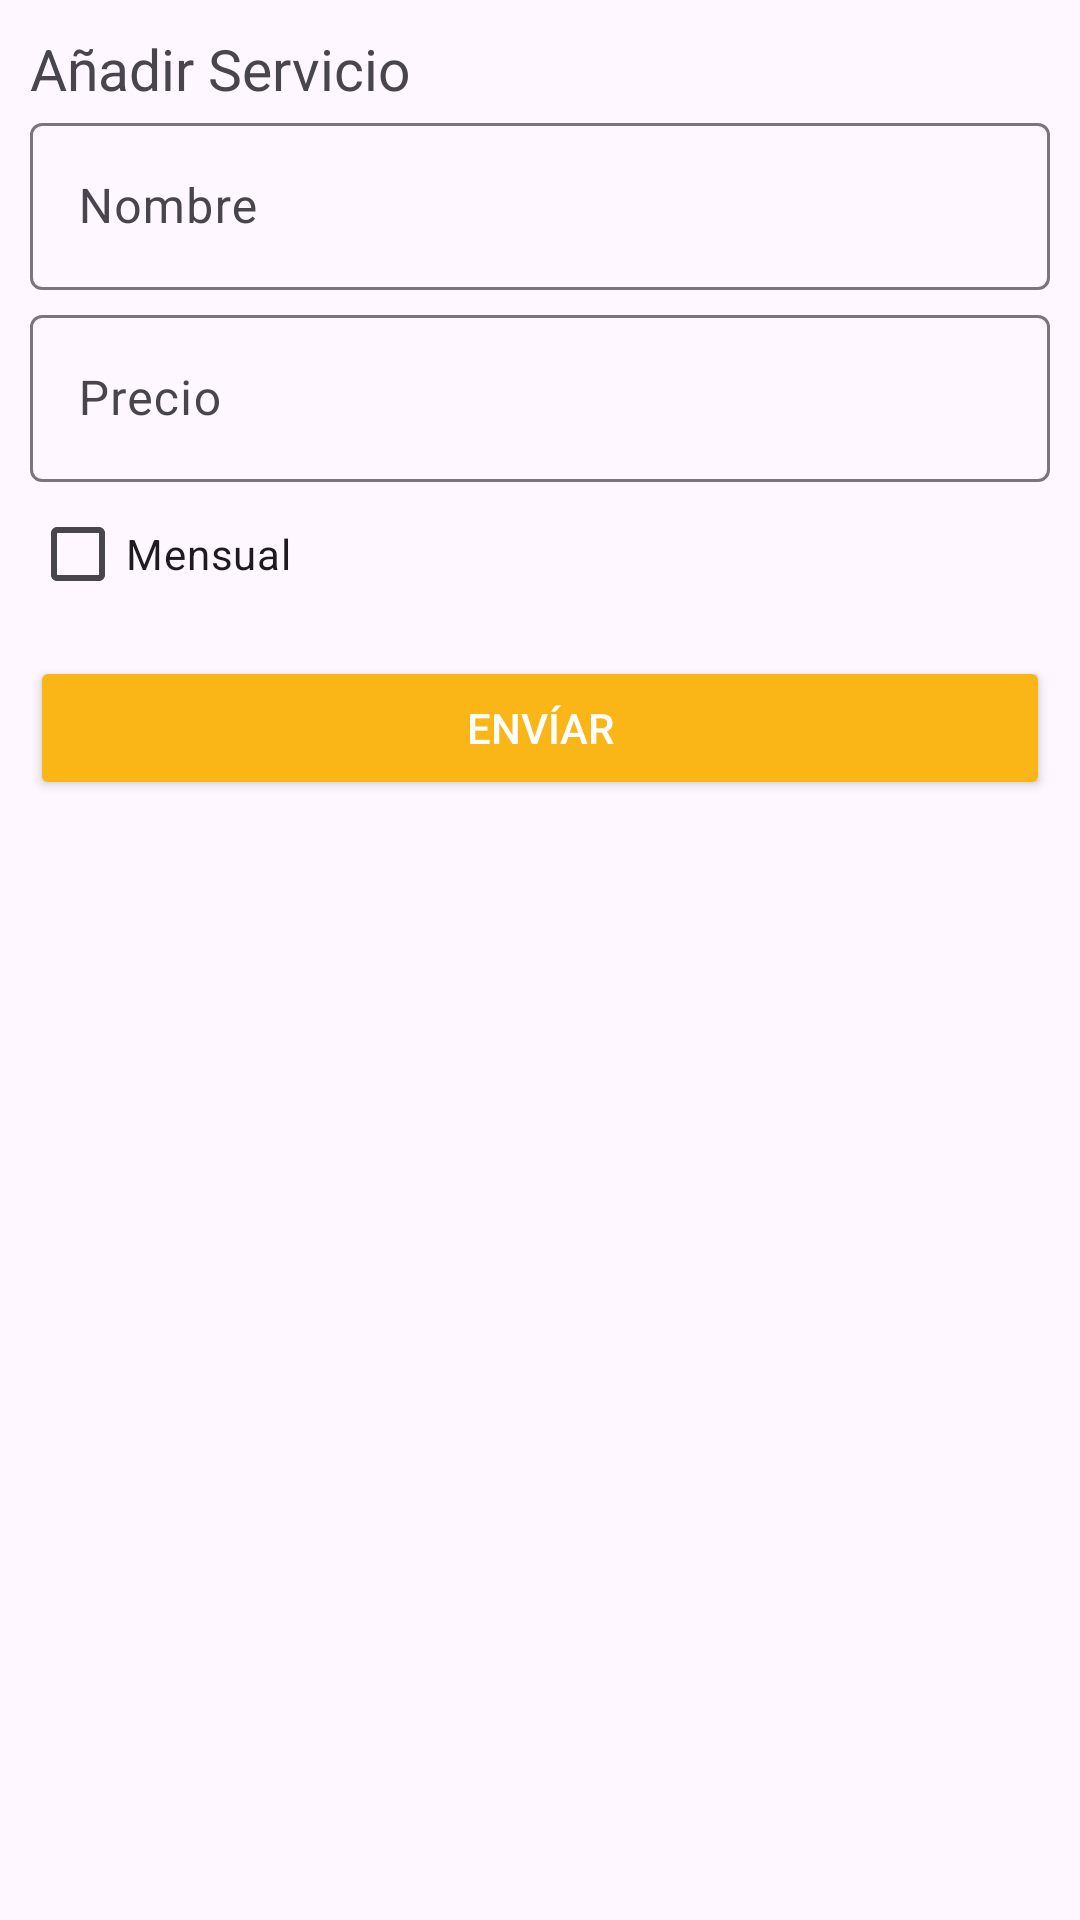

Write the Android layout XML for this screen, with the resource values it uses.
<!-- AndroidManifest.xml: application theme Theme.FuenteDeVida -->
<!-- res/layout/side_add_service.xml -->
<LinearLayout xmlns:android="http://schemas.android.com/apk/res/android"
    android:layout_width="match_parent"
    android:layout_height="match_parent"
    android:padding="10dp"
    android:orientation="vertical">

    <TextView
        android:layout_width="match_parent"
        android:layout_height="wrap_content"
        android:textSize="19sp"
        android:text="Añadir Servicio" />

    <com.google.android.material.textfield.TextInputLayout
        android:layout_width="match_parent"
        android:layout_height="wrap_content"
        android:hint="Nombre">

        <com.google.android.material.textfield.TextInputEditText
            android:id="@+id/nombre"
            android:layout_width="match_parent"
            android:layout_height="wrap_content"
            />

    </com.google.android.material.textfield.TextInputLayout>


    <com.google.android.material.textfield.TextInputLayout
        android:layout_width="match_parent"
        android:layout_height="wrap_content"
        android:layout_marginTop="3dp"
        android:hint="Precio">

        <com.google.android.material.textfield.TextInputEditText
            android:id="@+id/precio"
            android:layout_width="match_parent"
            android:layout_height="wrap_content"
            android:inputType="number"
            />

    </com.google.android.material.textfield.TextInputLayout>

    <CheckBox
        android:id="@+id/mensual"
        android:layout_width="wrap_content"
        android:layout_height="wrap_content"
        android:text="Mensual" />

    <Button
        android:id="@+id/btnSubmit"
        android:layout_width="match_parent"
        android:layout_height="wrap_content"
        android:layout_marginTop="10dp"
        android:backgroundTint="@color/primary"
        android:textColor="@color/white"
        android:text="Envíar" />
</LinearLayout>
<!-- resources referenced by this layout -->
<resources>
  <color name="primary">#FAB517</color>
  <color name="white">#FFFFFFFF</color>
  <style name="Theme.FuenteDeVida" parent="Base.Theme.FuenteDeVida" />
  <style name="Base.Theme.FuenteDeVida" parent="Theme.Material3.DayNight.NoActionBar">
          
          
      </style>
</resources>
